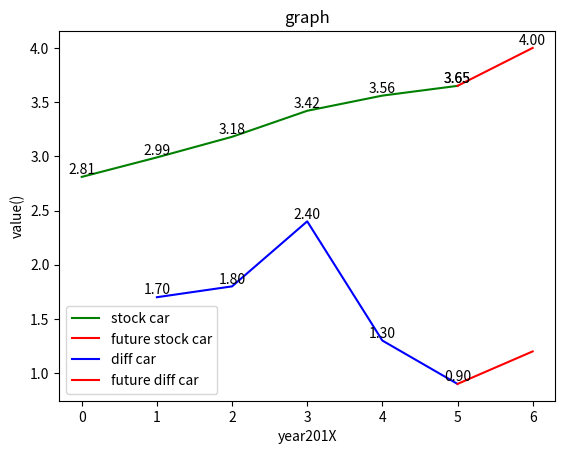

Recreate this plot in Python.
import numpy as np
import matplotlib.pyplot as plt

fig = plt.figure()
ax1 = fig.add_subplot(111)

ax1.set_title('graph')
ax1.set_xlabel('year201X')
ax1.set_ylabel('value()')

x = [0,1,2,3,4,5]
y = [2.81,2.99,3.18,3.42,3.56,3.65]
ax1.plot(x,y,c='g',label='stock car')
for x,y in zip(x,y):
    plt.text(x, y, "%.2f" %y, ha='center',va='bottom')
w = [5,6]
z = [3.65, 4] # z[1] ยังไม่ใช่ค่าจริงๆ
ax1.plot(w,z,c='r',label='future stock car')
for x,y in zip(w,z):
    plt.text(x, y, "%.2f" %y, ha='center',va='bottom')
    
a = [1,2,3,4,5]
b = [1.7,1.8,2.4,1.3,0.9]
ax1.plot(a,b,c='b',label='diff car')
for x,y in zip(a,b):
    plt.text(x, y, "%.2f" %y, ha='center',va='bottom')
g = [5,6]
h = [0.9,1.2] #h[1] ยังไม่ใช่ค่าจริงๆ
ax1.plot(g,h,c='r',label='future diff car')
leg = ax1.legend(loc='lower left')
plt.show()

